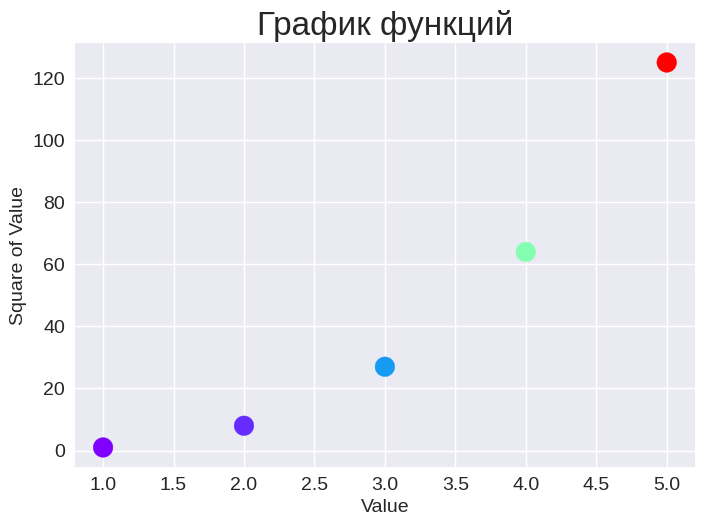

Reproduce this figure in Python.
# Число, возведенное в третью степень, называется «кубом».
# Нанесите на диа-грамму первые пять кубов, а затем первые 5000 кубов.

import matplotlib.pyplot as pt


x_values = [1, 2, 3, 4, 5]
y_values = [1, 8, 27, 64, 125]
pt.style.use('seaborn-v0_8')
fix, ax = pt.subplots()
ax.scatter(x_values, y_values, c=y_values, cmap=pt.cm.rainbow, s=200)

# Назначение заголовка диаграммы и меток осей
ax.set_title("График функций", fontsize=24)
ax.set_xlabel("Value", fontsize=14)
ax.set_ylabel("Square of Value", fontsize=14)

# Назначение размера шрифта, делений на осях.
ax.tick_params(axis='both', labelsize=14)

pt.show()
